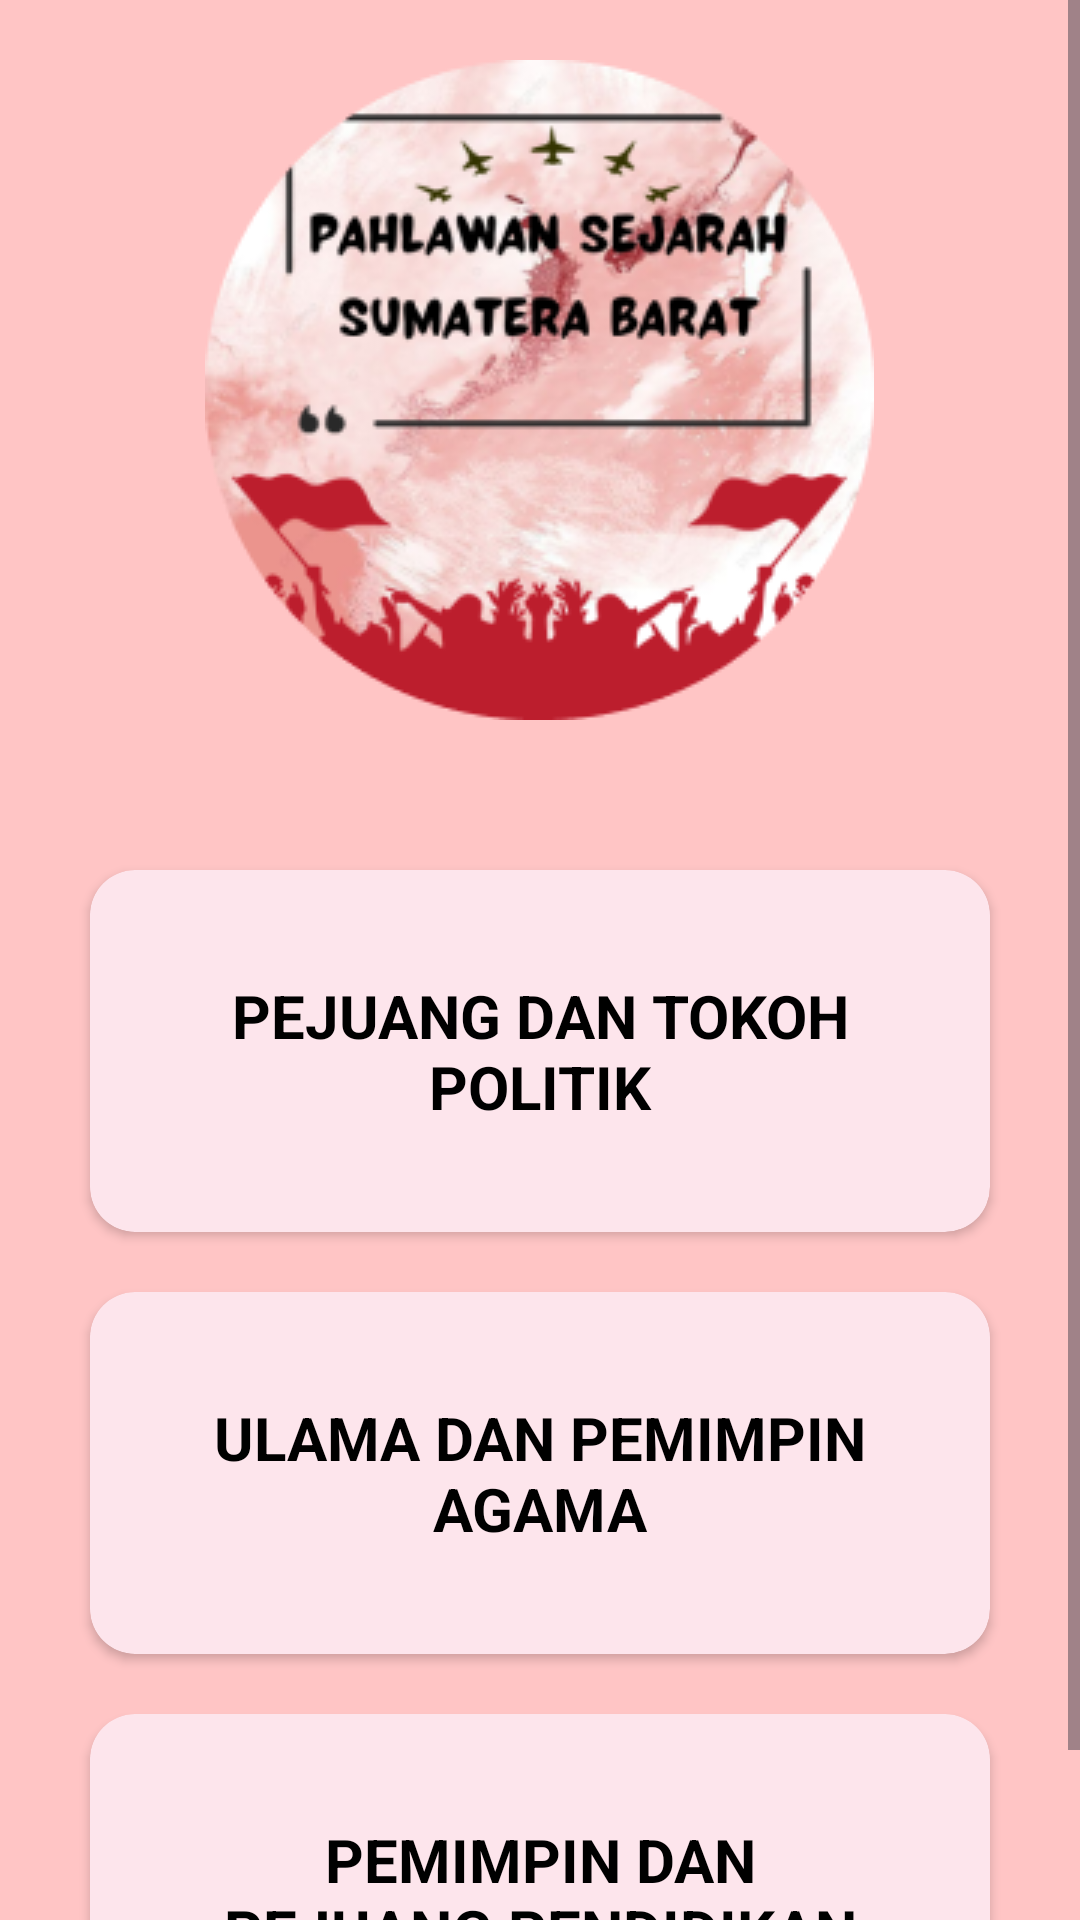

Produce the Android XML layout that renders to this screen, including the resource entries it uses.
<!-- AndroidManifest.xml: application theme Theme.AplikasiPahlawanSejarahSumateraBarat -->
<!-- res/layout/activity_kategoripahlawan.xml -->
<?xml version="1.0" encoding="utf-8"?>
<ScrollView xmlns:android="http://schemas.android.com/apk/res/android"
    xmlns:app="http://schemas.android.com/apk/res-auto"
    xmlns:tools="http://schemas.android.com/tools"
    android:layout_width="match_parent"
    android:layout_height="match_parent"
    android:background="@color/pink"
    tools:context=".kategoripahlawan_activity">



    <LinearLayout
        android:layout_width="match_parent"
        android:layout_height="wrap_content"
        android:orientation="vertical"
        android:gravity="center">

        <ImageView
            android:layout_width="wrap_content"
            android:layout_height="wrap_content"
            android:src="@drawable/logo"
            android:layout_below="@+id/judul_pro"
            android:layout_centerHorizontal="true"
            android:layout_marginTop="20dp"
            android:id="@+id/logo_p"/>

        
        <LinearLayout
            android:layout_width="match_parent"
            android:layout_height="wrap_content"
            android:orientation="vertical"
            android:layout_marginTop="40dp"
            android:gravity="center">

            
            <androidx.cardview.widget.CardView
                android:layout_width="wrap_content"
                android:layout_height="wrap_content"
                android:backgroundTint="@color/merahjambu"
                app:cardCornerRadius="15dp"
                android:layout_margin="10dp"
                android:layout_marginTop="20dp">

                <TextView
                    android:layout_width="wrap_content"
                    android:layout_height="wrap_content"
                    android:text="PEJUANG DAN TOKOH POLITIK"
                    android:gravity="center_horizontal"
                    android:textColor="@color/black"
                    android:textSize="20sp"
                    android:padding="35dp"
                    android:width="300dp"
                    android:textStyle="bold"
                    android:id="@+id/pejuang"/>
            </androidx.cardview.widget.CardView>

            
            <androidx.cardview.widget.CardView
                android:layout_width="wrap_content"
                android:layout_height="wrap_content"
                android:backgroundTint="@color/merahjambu"
                android:layout_margin="10dp"
                app:cardCornerRadius="15dp">

                <TextView
                    android:layout_width="wrap_content"
                    android:layout_height="wrap_content"
                    android:text="ULAMA DAN PEMIMPIN AGAMA"
                    android:gravity="center_horizontal"
                    android:textColor="@color/black"
                    android:textStyle="bold"
                    android:textSize="20sp"
                    android:padding="35dp"
                    android:width="300dp"
                    android:id="@+id/ulama"/>
            </androidx.cardview.widget.CardView>

            <androidx.cardview.widget.CardView
                android:layout_width="wrap_content"
                android:layout_height="wrap_content"
                android:backgroundTint="@color/merahjambu"
                android:layout_margin="10dp"
                app:cardCornerRadius="15dp">

                <TextView
                    android:layout_width="wrap_content"
                    android:layout_height="wrap_content"
                    android:text="PEMIMPIN DAN PEJUANG PENDIDIKAN"
                    android:gravity="center_horizontal"
                    android:textColor="@color/black"
                    android:textStyle="bold"
                    android:textSize="20sp"
                    android:padding="35dp"
                    android:width="300dp"
                    android:id="@+id/pemimpin"/>
            </androidx.cardview.widget.CardView>

        </LinearLayout>

    </LinearLayout>

</ScrollView>
<!-- resources referenced by this layout -->
<resources>
  <color name="black">#FF000000</color>
  <color name="merahjambu">#FDE5EC</color>
  <color name="pink">#FFC5C5</color>
  <!-- drawable logo: png bitmap (drawable, 71674 bytes) -->
  <style name="Theme.AplikasiPahlawanSejarahSumateraBarat" parent="Base.Theme.AplikasiPahlawanSejarahSumateraBarat" />
  <style name="Base.Theme.AplikasiPahlawanSejarahSumateraBarat" parent="Theme.Material3.DayNight.NoActionBar">
          
          
      </style>
</resources>
